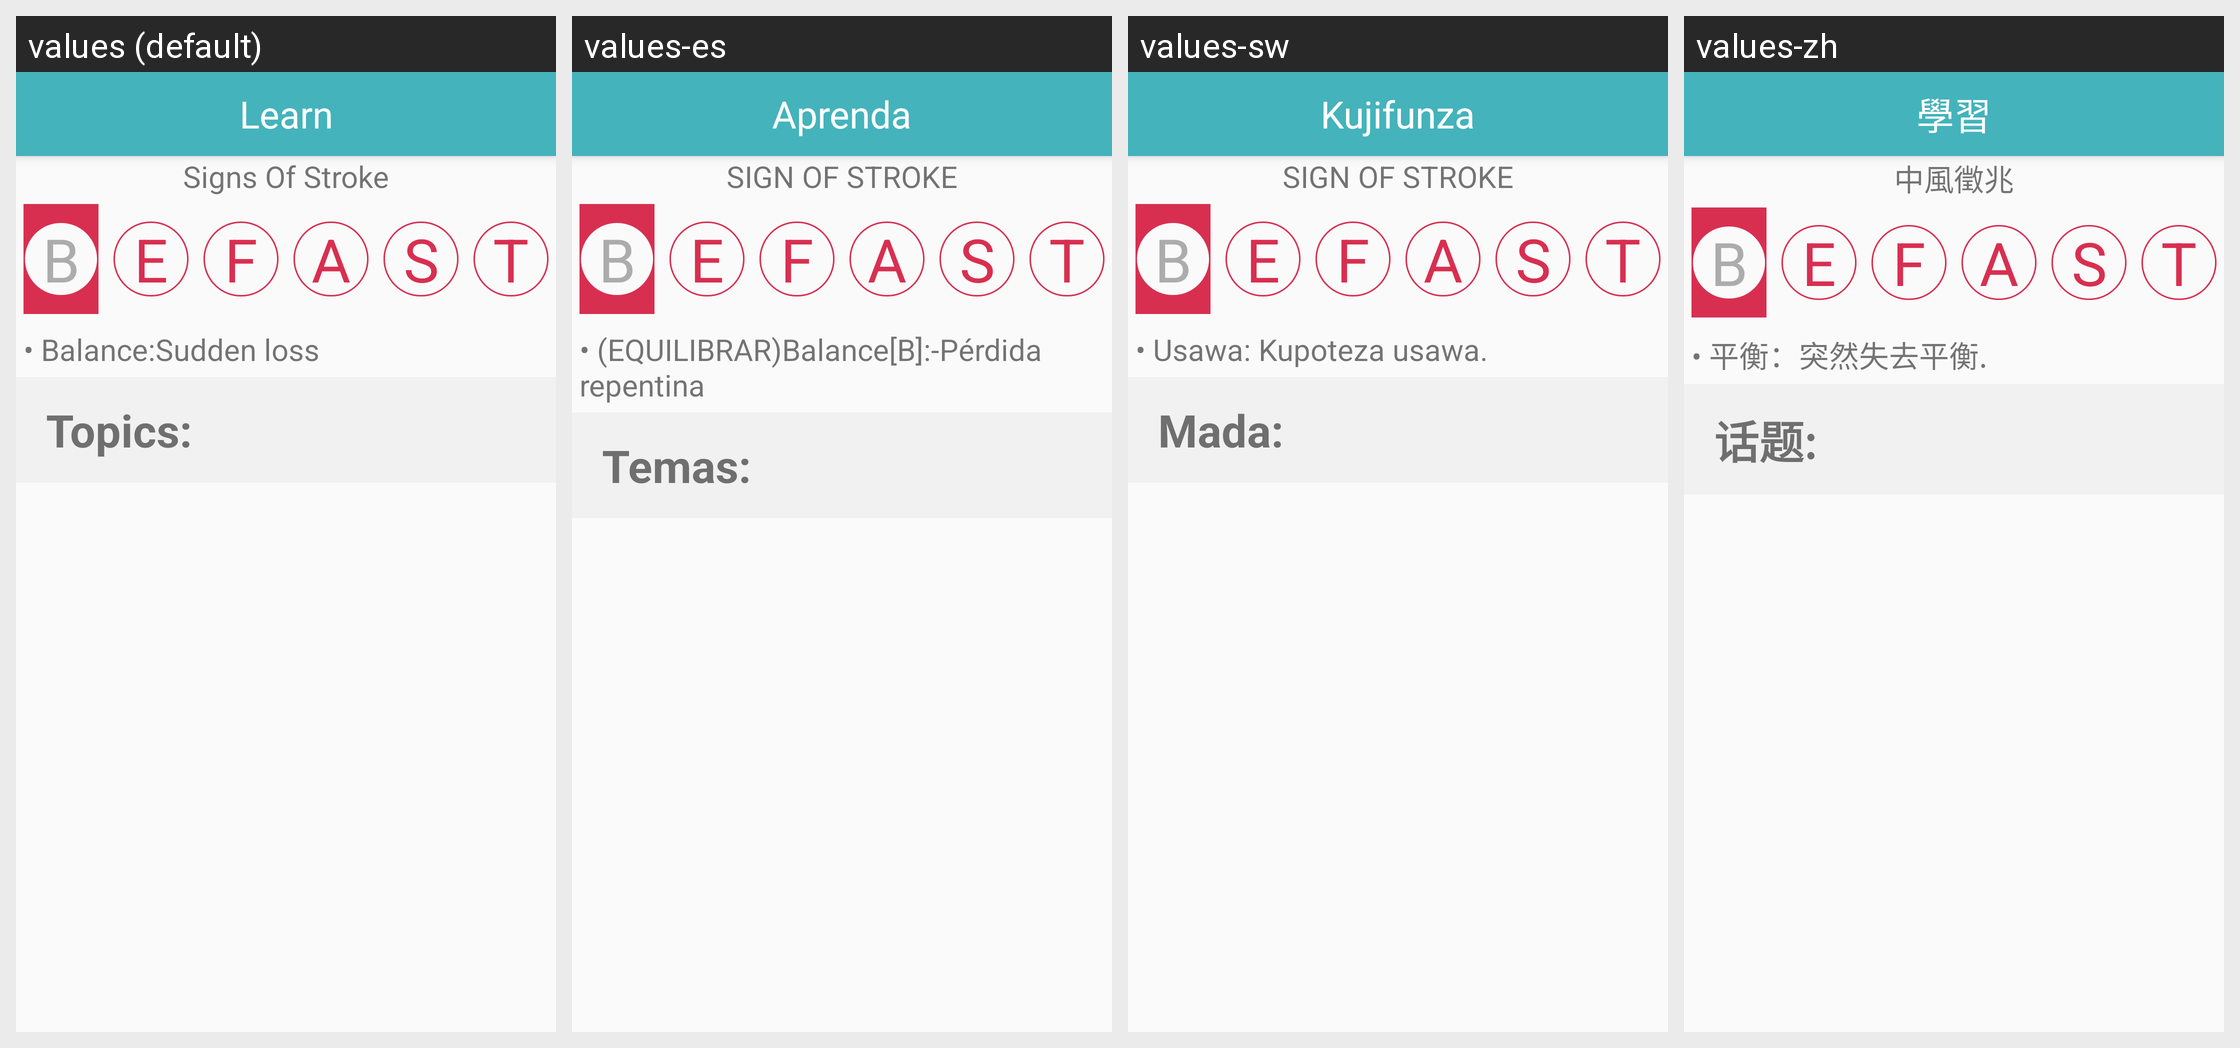

The Android screen above is rendered under several locales of the same app. Produce the string resources it draws, with the default and per-locale values.
Android screen res/layout/activity_learn.xml rendered under 4 locales, left to right: values (default), values-es, values-sw, values-zh. Device: Nexus 5 (rendered at 1080×1920; each locale shown at half size, 540×960, under a caption strip naming it); theme Theme.AppCompat.Light.NoActionBar.
Other locales in the repository, not shown: values-fil, values-fr, values-ne.
Strings drawn on this screen, with the default value and each locale's value (text and hints the layout hard-codes, and strings that could not be matched under every locale, appear in the picture but are not listed):

learn
  values: Learn
  values-es: Aprenda
  values-sw: Kujifunza
  values-zh: 學習

signs
  values: Signs Of Stroke
  values-es: SIGN OF STROKE
  values-sw: SIGN OF STROKE
  values-zh: 中風徵兆

befast_line2
  values: • Balance:Sudden loss
  values-es: • (EQUILIBRAR)Balance[B]:-Pérdida repentina
  values-sw: • Usawa: Kupoteza usawa.
  values-zh: • 平衡：突然失去平衡.

topic
  values: Topics:
  values-es: Temas:
  values-sw: Mada:
  values-zh: 话题:
